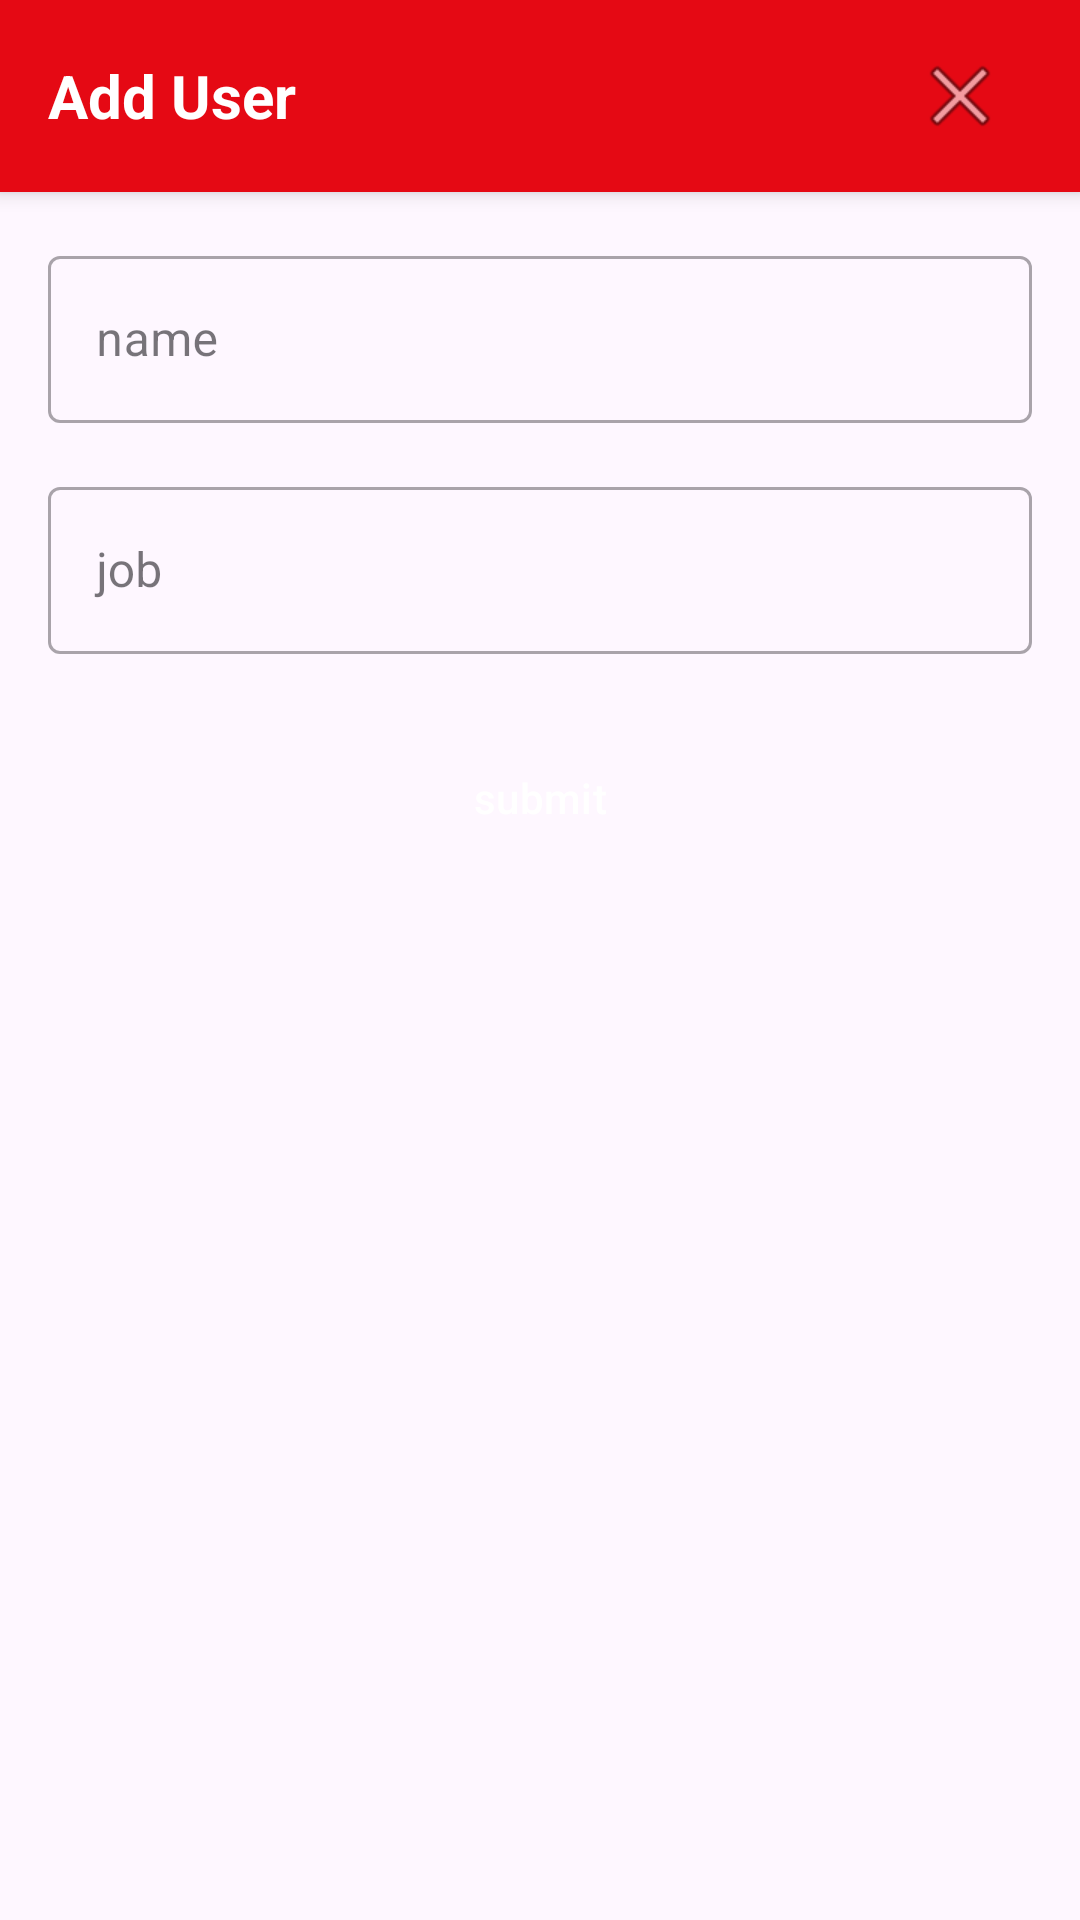

Layout XML and referenced resources for this Android screen:
<!-- AndroidManifest.xml: application theme Theme.CineFirst -->
<!-- res/layout/fragment_add_user.xml -->
<LinearLayout xmlns:android="http://schemas.android.com/apk/res/android"
    android:layout_width="match_parent"
    android:layout_height="match_parent"
    android:orientation="vertical">


    <LinearLayout
        android:layout_width="match_parent"
        android:layout_height="?attr/actionBarSize"
        android:background="#E50914"
        android:gravity="center_vertical"
        android:orientation="horizontal"
        android:paddingStart="16dp"
        android:paddingEnd="16dp"
        android:elevation="4dp">

        <TextView
            android:layout_width="wrap_content"
            android:layout_height="wrap_content"
            android:text="@string/Add_User"
            android:textColor="@android:color/white"
            android:textSize="20sp"
            android:textStyle="bold" />

        <View
            android:layout_width="0dp"
            android:layout_height="0dp"
            android:layout_weight="1" />

        <ImageButton
            android:id="@+id/btnClose"
            style="?android:attr/borderlessButtonStyle"
            android:layout_width="48dp"
            android:layout_height="48dp"
            android:background="?attr/selectableItemBackgroundBorderless"
            android:src="@android:drawable/ic_menu_close_clear_cancel"
            android:contentDescription="@string/close_button_desc" />
    </LinearLayout>


    <ScrollView
        android:layout_width="match_parent"
        android:layout_height="0dp"
        android:layout_weight="1"
        android:padding="16dp"
        android:fillViewport="true">

        <LinearLayout
            android:layout_width="match_parent"
            android:layout_height="wrap_content"
            android:orientation="vertical">

            <com.google.android.material.textfield.TextInputLayout
                android:layout_width="match_parent"
                android:layout_height="wrap_content"
                android:hint="@string/Name"
                style="@style/Widget.MaterialComponents.TextInputLayout.OutlinedBox">

                <com.google.android.material.textfield.TextInputEditText
                    android:id="@+id/etName"
                    android:layout_width="match_parent"
                    android:layout_height="wrap_content"
                    android:inputType="textPersonName" />
            </com.google.android.material.textfield.TextInputLayout>

            <com.google.android.material.textfield.TextInputLayout
                android:layout_width="match_parent"
                android:layout_height="wrap_content"
                android:hint="@string/job"
                android:layout_marginTop="16dp"
                style="@style/Widget.MaterialComponents.TextInputLayout.OutlinedBox">

                <com.google.android.material.textfield.TextInputEditText
                    android:id="@+id/etJob"
                    android:layout_width="match_parent"
                    android:layout_height="wrap_content"
                    android:inputType="text" />
            </com.google.android.material.textfield.TextInputLayout>

            <Button
                android:id="@+id/btnSubmit"
                android:layout_width="match_parent"
                android:layout_height="48dp"
                android:text="@string/Submit"
                android:layout_marginTop="24dp"
                android:backgroundTint="#E50914"
                android:textColor="@android:color/white"
                android:textAllCaps="false" />

            <ProgressBar
                android:id="@+id/progressBar"
                android:layout_width="wrap_content"
                android:layout_height="wrap_content"
                android:layout_gravity="center_horizontal"
                android:layout_marginTop="16dp"
                android:visibility="gone"
                style="?android:attr/progressBarStyleLarge" />
        </LinearLayout>
    </ScrollView>
</LinearLayout>
<!-- resources referenced by this layout -->
<resources>
  <string name="Add_User">Add User</string>
  <string name="Name">name</string>
  <string name="Submit">submit</string>
  <string name="close_button_desc">Close add user form</string>
  <string name="job">job</string>
  <style name="Theme.CineFirst" parent="Theme.Material3.DayNight.NoActionBar">
          <item name="colorPrimary">@color/cine_primary</item>
          <item name="colorPrimaryContainer">@color/cine_primary_container</item>
          <item name="colorOnPrimary">@color/cine_on_primary</item>
          <item name="colorSecondary">@color/cine_secondary</item>
          <item name="colorSecondaryContainer">@color/cine_secondary_container</item>
          <item name="colorOnSecondary">@color/cine_on_secondary</item>
          <item name="colorTertiary">@color/cine_tertiary</item>
          <item name="colorTertiaryContainer">@color/cine_tertiary_container</item>
          <item name="colorOnTertiary">@color/cine_on_tertiary</item>
  
  
          <item name="android:statusBarColor" tools:targetApi="l">?attr/colorSurface</item>
          <item name="android:navigationBarColor" tools:targetApi="o">?attr/colorSurface</item>
  
  
          <item name="buttonStyle">@style/Widget.CineFirst.Button</item>
  
  
          <item name="textAppearanceHeadlineMedium">@style/TextAppearance.CineFirst.Headline.Medium</item>
  
  
          <item name="android:windowLayoutInDisplayCutoutMode" tools:targetApi="o_mr1">shortEdges</item>
      </style>
  <color name="cine_primary">#E50914</color>
  <color name="cine_primary_container">#B00710</color>
  <color name="cine_on_primary">#FFFFFF</color>
  <color name="cine_secondary">#03DAC6</color>
  <color name="cine_secondary_container">#018786</color>
  <color name="cine_on_secondary">#000000</color>
  <color name="cine_tertiary">#FFC107</color>
  <color name="cine_tertiary_container">#FFA000</color>
  <color name="cine_on_tertiary">#000000</color>
  <style name="Widget.CineFirst.Button" parent="Widget.Material3.Button">
          <item name="android:insetTop">0dp</item>
          <item name="android:insetBottom">0dp</item>
      </style>
  <style name="TextAppearance.CineFirst.Headline.Medium" parent="TextAppearance.Material3.HeadlineMedium">
          <item name="android:letterSpacing">0.015</item>
      </style>
</resources>
